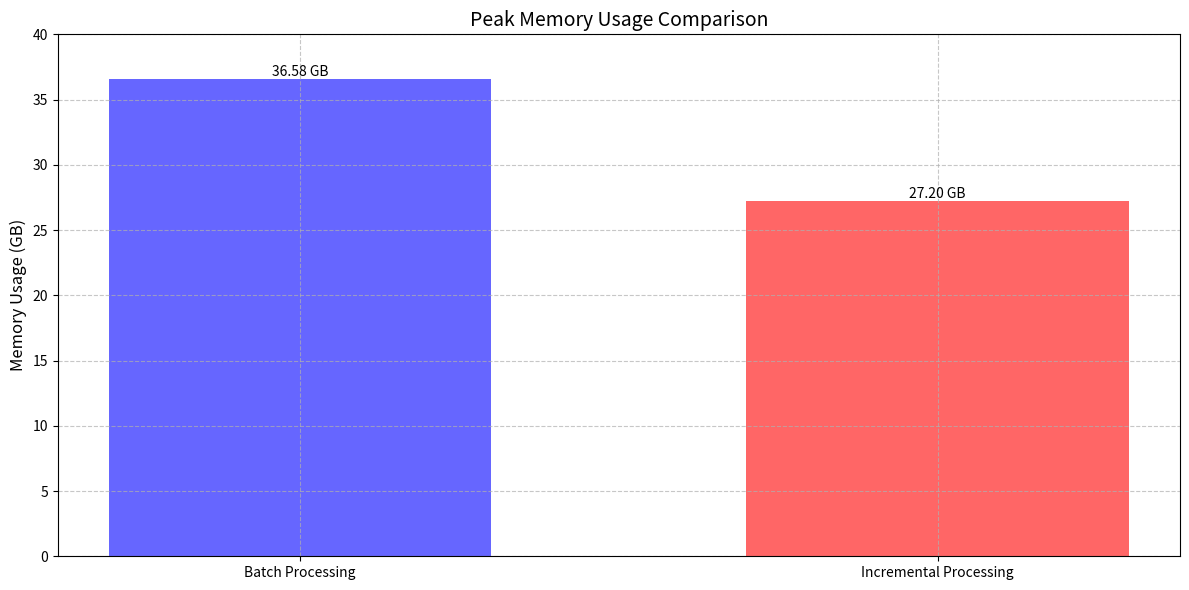

Python code for this plot:
import matplotlib.pyplot as plt
import numpy as np

# Data from your JSON
batch_memory = [36.46211242675781, 36.55507278442383, 36.73215103149414]
merge_memory = [26.902080535888672, 27.314125061035156, 27.389297485351562]

# Calculate averages
batch_avg = np.mean(batch_memory)
merge_avg = np.mean(merge_memory)

# Create the visualization
plt.figure(figsize=(12, 6))

# Create bar plot using the same colors as in the original code
bars = plt.bar([0, 1], 
              [batch_avg, merge_avg],
              color=['blue', 'red'],  # Original colors from the code
              alpha=0.6,
              width=0.6)

# Customize plot
plt.title('Peak Memory Usage Comparison', fontsize=14)
plt.ylabel('Memory Usage (GB)', fontsize=12)
plt.xticks([0, 1], ['Batch Processing', 'Incremental Processing'])

# Add value labels
for bar in bars:
    height = bar.get_height()
    plt.text(bar.get_x() + bar.get_width()/2., height,
            f'{height:.2f} GB',
            ha='center', va='bottom')

# Add grid
plt.grid(True, linestyle='--', alpha=0.7)

# Set y-axis limit
plt.ylim(0, 40)  

# Save the plot
plt.tight_layout()
plt.savefig('memory_comparison.png', bbox_inches='tight', dpi=300)
plt.close()
